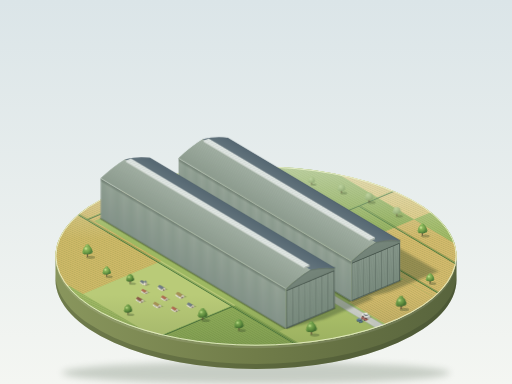
t = 0.00 s
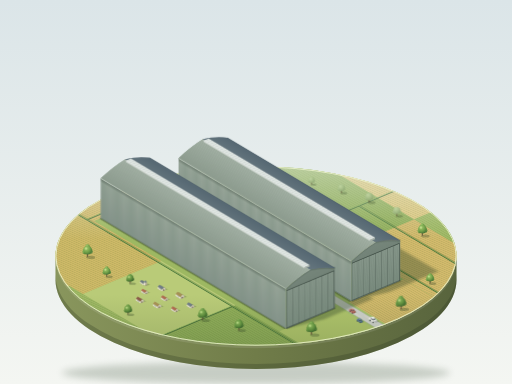
t = 1.69 s
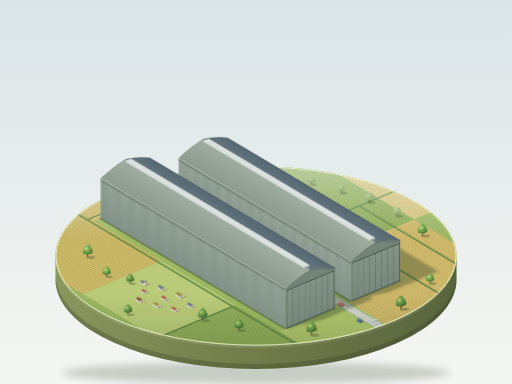
t = 3.38 s
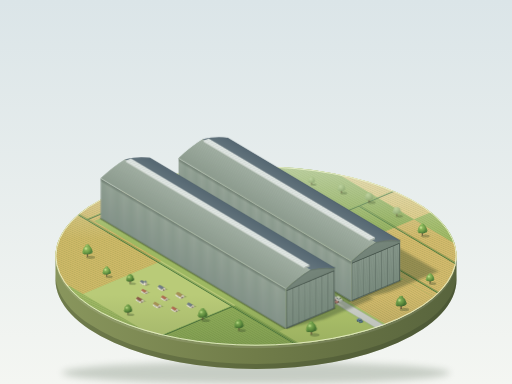
t = 5.00 s
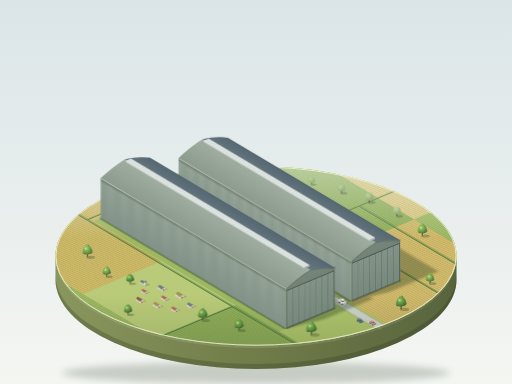
t = 6.75 s
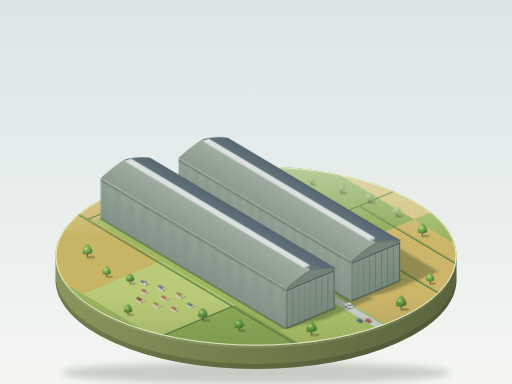
t = 8.25 s

The animated SVG that drew these frames (rendered in a browser with its animation timeline set to each time). Animation: 8 SMIL elements (animate=2,animateMotion=2,animateTransform=4); frames cover the first 8.25 s, repeats indefinitely.

<svg xmlns="http://www.w3.org/2000/svg" xmlns:xlink="http://www.w3.org/1999/xlink" viewBox="0 0 1200 900" width="1200" height="900">
<defs>
  <linearGradient id="bgG" x1="0" y1="0" x2="0" y2="1"><stop offset="0" stop-color="#dbe5e8"/><stop offset="1" stop-color="#f4f6f2"/></linearGradient>
  <linearGradient id="sideG" x1="0" y1="0" x2="1" y2="0"><stop offset="0" stop-color="#89965d"/><stop offset=".5" stop-color="#707c49"/><stop offset="1" stop-color="#58643d"/></linearGradient>
  <linearGradient id="gWallL" x1="0" y1="0" x2="0" y2="1"><stop offset="0" stop-color="#84938a"/><stop offset="1" stop-color="#97a598"/></linearGradient>
  <linearGradient id="gEnd" x1="0" y1="0" x2="0" y2="1"><stop offset="0" stop-color="#66766b"/><stop offset="1" stop-color="#76867b"/></linearGradient>
  <linearGradient id="gDoor" x1="0" y1="0" x2="0" y2="1"><stop offset="0" stop-color="#788a7d"/><stop offset="1" stop-color="#86968a"/></linearGradient>
  <linearGradient id="gRoofLx" x1="0" y1="0" x2="1" y2="0"><stop offset="0" stop-color="#8c9b8e"/><stop offset="1" stop-color="#a4b2a6"/></linearGradient>
  <linearGradient id="gRoofRx" x1="0" y1="0" x2="1" y2="0"><stop offset="0" stop-color="#66777f"/><stop offset="1" stop-color="#556772"/></linearGradient>
  <linearGradient id="gSky" x1="0" y1="1" x2="1" y2="0"><stop offset="0" stop-color="#f0f3ef"/><stop offset=".6" stop-color="#dbe2df"/><stop offset="1" stop-color="#c8d2d5"/></linearGradient>
  <linearGradient id="aoEave" x1="0" y1="0" x2="0" y2="1"><stop offset="0" stop-color="#28362c" stop-opacity="0"/><stop offset="1" stop-color="#28362c" stop-opacity=".38"/></linearGradient>
  <linearGradient id="aoU" x1="1" y1="0" x2="0" y2="0"><stop offset="0" stop-color="#26331f" stop-opacity=".45"/><stop offset="1" stop-color="#26331f" stop-opacity="0"/></linearGradient>
  <linearGradient id="aoV" x1="0" y1="1" x2="0" y2="0"><stop offset="0" stop-color="#26331f" stop-opacity=".45"/><stop offset="1" stop-color="#26331f" stop-opacity="0"/></linearGradient>
  <linearGradient id="hazeG" x1="0" y1="0" x2="0" y2="1"><stop offset="0" stop-color="#e6eee4" stop-opacity=".5"/><stop offset="1" stop-color="#e6eee4" stop-opacity="0"/></linearGradient>
  <linearGradient id="nearG" x1="0" y1="0" x2="0" y2="1"><stop offset="0" stop-color="#2f4222" stop-opacity="0"/><stop offset="1" stop-color="#2f4222" stop-opacity=".17"/></linearGradient>
  <linearGradient id="trailA" gradientUnits="userSpaceOnUse" x1="5" y1="3" x2="24" y2="14.4"><stop offset="0" stop-color="#e2dbc4" stop-opacity=".55"/><stop offset="1" stop-color="#e2dbc4" stop-opacity="0"/></linearGradient>
  <linearGradient id="trailB" gradientUnits="userSpaceOnUse" x1="-5" y1="-3" x2="-24" y2="-14.4"><stop offset="0" stop-color="#e2dbc4" stop-opacity=".55"/><stop offset="1" stop-color="#e2dbc4" stop-opacity="0"/></linearGradient>
  <radialGradient id="gCrown" cx=".35" cy=".3" r=".8"><stop offset="0" stop-color="#a6cd6e"/><stop offset=".6" stop-color="#6b9b45"/><stop offset="1" stop-color="#3f6b32"/></radialGradient>
  <radialGradient id="gCrownN" cx=".35" cy=".3" r=".8"><stop offset="0" stop-color="#8fbb5e"/><stop offset=".6" stop-color="#5b8a3c"/><stop offset="1" stop-color="#355c2a"/></radialGradient>
  <radialGradient id="gCrownF" cx=".35" cy=".3" r=".8"><stop offset="0" stop-color="#c3d7a4"/><stop offset=".6" stop-color="#a3bb86"/><stop offset="1" stop-color="#8aa371"/></radialGradient>
  <radialGradient id="gHi" cx=".5" cy=".5" r=".5"><stop offset="0" stop-color="#d4eba0" stop-opacity=".7"/><stop offset="1" stop-color="#d4eba0" stop-opacity="0"/></radialGradient>

  <pattern id="ribs" width="3.4" height="108" patternUnits="userSpaceOnUse"><rect width=".9" height="108" fill="#43544a" opacity=".45"/><rect x=".9" width=".55" height="108" fill="#c6d2c5" opacity=".5"/></pattern>
  <pattern id="dlines" width="20" height="2.8" patternUnits="userSpaceOnUse"><rect width="20" height=".55" fill="#3d4b42" opacity=".4"/><rect y=".55" width="20" height=".4" fill="#bdcabc" opacity=".28"/></pattern>
  <pattern id="corr" width="80" height="3.4" patternUnits="userSpaceOnUse"><rect width="80" height=".7" fill="#566557" opacity=".35"/><rect y=".7" width="80" height=".5" fill="#d3ddd1" opacity=".3"/></pattern>
  <pattern id="panes" width="16" height="9" patternUnits="userSpaceOnUse"><rect width="16" height=".8" fill="#8c9a96" opacity=".55"/></pattern>
  <pattern id="rowsV" width="7" height="40" patternUnits="userSpaceOnUse"><rect width="2.2" height="40" fill="#55702f" opacity=".17"/><rect x="2.2" width="1.1" height="40" fill="#fff" opacity=".08"/></pattern>
  <pattern id="rowsU" width="40" height="7" patternUnits="userSpaceOnUse"><rect width="40" height="2.2" fill="#55702f" opacity=".17"/><rect y="2.2" width="40" height="1.1" fill="#fff" opacity=".08"/></pattern>

  <clipPath id="cBase"><ellipse cx="600" cy="600" rx="470" ry="210"/></clipPath>
  <clipPath id="cRL1"><path d="M670,676.5 Q698.7,648.9 727.5,631.6 L293.5,373.1 Q264.7,390.4 236,418 Z"/></clipPath>
  <clipPath id="cRR1"><path d="M727.5,631.6 Q756.2,624.8 784.9,628.4 L350.9,369.9 Q322.2,366.3 293.5,373.1 Z"/></clipPath>
  <clipPath id="cRL2"><path d="M670,676.5 Q698.7,648.9 727.5,631.6 L322.4,390.3 Q293.6,407.6 264.9,435.2 Z"/></clipPath>
  <clipPath id="cRR2"><path d="M727.5,631.6 Q756.2,624.8 784.9,628.4 L379.8,387.1 Q351.1,383.5 322.4,390.3 Z"/></clipPath>

  <filter id="blurSh" x="-10%" y="-10%" width="120%" height="120%"><feGaussianBlur stdDeviation="4.5"/></filter>
  <filter id="blurS" x="-20%" y="-20%" width="140%" height="140%"><feGaussianBlur stdDeviation="0.9"/></filter>
  <filter id="blurBase" x="-10%" y="-100%" width="120%" height="300%"><feGaussianBlur stdDeviation="9"/></filter>

  <path id="hedgeP" d="M-30,-70 L-30,820 M-300,160 L-30,160 M-30,690 L250,690 M380,-100 L380,820 M380,330 L800,330 M500,-100 L500,330"/>

  <g id="trunkSh">
    <ellipse cx="7" cy="1" rx="10" ry="3.6" fill="#2d4126" opacity=".3"/>
    <rect x="-1.4" y="-9" width="1.5" height="9" fill="#6e583d"/>
    <rect x=".1" y="-9" width="1.3" height="9" fill="#54432f"/>
    <ellipse cx="0" cy="-8" rx="6" ry="2" fill="#26361f" opacity=".3"/>
  </g>
  <g id="tree">
    <use xlink:href="#trunkSh"/>
    <circle cx="-6" cy="-11" r="5.5" fill="url(#gCrown)"/><circle cx="6.5" cy="-12" r="5.2" fill="url(#gCrown)"/><circle cx="0" cy="-23" r="5" fill="url(#gCrown)"/>
    <circle cx="0" cy="-15" r="10" fill="url(#gCrown)"/>
    <circle cx="-3.5" cy="-18.5" r="4.2" fill="url(#gHi)"/>
  </g>
  <g id="treeN">
    <use xlink:href="#trunkSh"/>
    <circle cx="-6" cy="-11" r="5.5" fill="url(#gCrownN)"/><circle cx="6.5" cy="-12" r="5.2" fill="url(#gCrownN)"/><circle cx="0" cy="-23" r="5" fill="url(#gCrownN)"/>
    <circle cx="0" cy="-15" r="10" fill="url(#gCrownN)"/>
    <circle cx="-3.5" cy="-18.5" r="4.2" fill="url(#gHi)"/>
  </g>
  <g id="treeF">
    <use xlink:href="#trunkSh"/>
    <circle cx="-6" cy="-11" r="5.5" fill="url(#gCrownF)"/><circle cx="6.5" cy="-12" r="5.2" fill="url(#gCrownF)"/>
    <circle cx="0" cy="-15" r="10" fill="url(#gCrownF)"/>
  </g>

  <g id="car">
    <polygon points="-4,-2.8 1.4,-5 11,0.8 5.6,3" fill="#26361f" opacity=".3"/>
    <polygon points="-7.5,-1.8 2.1,4 2.1,0.6 -7.5,-5.2" fill="currentColor"/>
    <ellipse cx="-5.6" cy="-.6" rx="1.5" ry="1.2" fill="#1f2526"/><ellipse cx=".2" cy="2.8" rx="1.5" ry="1.2" fill="#1f2526"/>
    <polygon points="2.1,4 7.5,1.8 7.5,-1.6 2.1,0.6" fill="currentColor"/>
    <polygon points="2.1,4 7.5,1.8 7.5,-1.6 2.1,0.6" fill="#1b2430" opacity=".25"/>
    <polygon points="-7.5,-5.2 -2.1,-7.4 7.5,-1.6 2.1,0.6" fill="currentColor"/>
    <polygon points="-7.5,-5.2 -2.1,-7.4 7.5,-1.6 2.1,0.6" fill="#fff" opacity=".2"/>
    <polygon points="-4.08,-3.68 0.24,-1.07 0.24,-3.27 -4.08,-5.88" fill="#2d3a45"/>
    <polygon points="0.24,-1.07 4.56,-2.83 4.56,-5.03 0.24,-3.27" fill="#2d3a45" opacity=".9"/>
    <polygon points="-4.08,-5.88 0.24,-7.64 4.56,-5.03 0.24,-3.27" fill="currentColor"/>
    <polygon points="-4.08,-5.88 0.24,-7.64 4.56,-5.03 0.24,-3.27" fill="#fff" opacity=".3"/>
    <path d="M-7.5,-5.2 L2.1,0.6" stroke="#fff" stroke-width=".5" opacity=".6"/>
  </g>

  <g id="cot">
    <polygon points="-10.3,-6.1 0,0 7.7,-3.2 13.7,-4.2 3.4,-10.3 -2.6,-9.3" fill="#2d4126" opacity=".28"/>
    <polygon points="0,0 -10.3,-6.1 -10.3,-10.4 0,-4.3" fill="#efe9d6"/>
    <polygon points="0,-4.3 -10.3,-10.4 -10.3,-9.2 0,-3.1" fill="#2c3a2d" opacity=".25"/>
    <polygon points="-2.57,-3.26 -3.86,-4.03 -3.86,-5.59 -2.57,-4.82" fill="#5a6a78"/>
    <polygon points="-5.79,-5.18 -7.07,-5.94 -7.07,-7.5 -5.79,-6.74" fill="#5a6a78"/>
    <polygon points="0,0 7.7,-3.2 7.7,-7.5 3.83,-9.4 0,-4.3" fill="#cfc8b3"/>
    <polygon points="2.68,-1.12 4.98,-2.09 4.98,-4.69 2.68,-3.72" fill="#4a3a30"/>
    <polygon points="0,-4.3 3.83,-9.4 -6.47,-15.5 -10.3,-10.4" fill="currentColor"/>
    <polygon points="3.83,-9.4 7.7,-7.5 -2.6,-13.6 -6.47,-15.5" fill="currentColor"/>
    <polygon points="3.83,-9.4 7.7,-7.5 -2.6,-13.6 -6.47,-15.5" fill="#1b2430" opacity=".3"/>
    <path d="M0,-4.3 L-10.3,-10.4" stroke="#fff" stroke-width=".5" opacity=".5"/>
  </g>
  <g id="church">
    <polygon points="-3.2,-1.9 0,0 8,-1.5 11.8,-3.1 8.6,-5 0.63,-3.5" fill="#2d4126" opacity=".28"/>
    <use xlink:href="#cot" transform="translate(-3.2 -1.9) scale(.8)" color="#6b7782"/>
    <g transform="translate(1.15 -0.48)">
      <polygon points="0,0 -3.2,-1.9 -3.2,-8.8 0,-6.9" fill="#eee8d4"/>
      <polygon points="0,0 3.83,-1.6 3.83,-8.5 0,-6.9" fill="#cdc6b0"/>
      <polygon points="1.15,-.48 2.68,-1.12 2.68,-3.72 1.15,-3.08" fill="#3f342c"/>
      <polygon points="1.15,-5.24 2.68,-5.88 2.68,-7.36 1.15,-6.72" fill="#3a3028"/>
      <polygon points="-3.2,-8.8 0,-6.9 0.3,-13.3" fill="#8b98a3"/>
      <polygon points="0,-6.9 3.83,-8.5 0.3,-13.3" fill="#66727d"/>
    </g>
  </g>
</defs>

<rect width="1200" height="900" fill="url(#bgG)"/>
<ellipse cx="600" cy="874" rx="455" ry="26" fill="#6a7a68" opacity=".32" filter="url(#blurBase)"/>

<path d="M130,600 A470,210 0 0 0 1070,600 L1070,655 A470,210 0 0 1 130,655 Z" fill="url(#sideG)"/>
<path d="M130,643 A470,210 0 0 0 1070,643 L1070,655 A470,210 0 0 1 130,655 Z" fill="#2d3820" opacity=".28"/>
<path d="M130,600 A470,210 0 0 0 1070,600 L1070,606 A470,210 0 0 1 130,606 Z" fill="#fff" opacity=".1"/>

<g clip-path="url(#cBase)">
  <g transform="matrix(0.766 -0.321 -0.643 -0.383 670 770)">
    <rect x="-480" y="-330" width="1300" height="1270" fill="#9db862"/>
    <rect x="-480" y="-330" width="220" height="390" fill="#d2b96a"/><rect x="-480" y="-330" width="220" height="390" fill="url(#rowsV)"/>
    <rect x="-260" y="-330" width="240" height="250" fill="#a8c36a"/><rect x="-260" y="-330" width="240" height="250" fill="url(#rowsU)"/>
    <rect x="-260" y="-80" width="240" height="240" fill="#8fae58"/><rect x="-260" y="-80" width="240" height="240" fill="url(#rowsV)"/>
    <rect x="-480" y="60" width="220" height="420" fill="#9db862"/><rect x="-480" y="60" width="220" height="420" fill="url(#rowsU)"/>
    <rect x="-260" y="160" width="240" height="270" fill="#b9cb78"/>
    <rect x="-480" y="480" width="220" height="460" fill="#d9c379"/><rect x="-480" y="480" width="220" height="460" fill="url(#rowsV)"/>
    <rect x="-260" y="430" width="240" height="510" fill="#cdb865"/><rect x="-260" y="430" width="240" height="510" fill="url(#rowsU)"/>
    <rect x="360" y="-330" width="200" height="530" fill="#d2b96a"/><rect x="360" y="-330" width="200" height="530" fill="url(#rowsU)"/>
    <rect x="560" y="-330" width="260" height="530" fill="#9db862"/><rect x="560" y="-330" width="260" height="530" fill="url(#rowsV)"/>
    <rect x="360" y="200" width="200" height="740" fill="#8fae58"/><rect x="360" y="200" width="200" height="740" fill="url(#rowsV)"/>
    <rect x="560" y="200" width="260" height="740" fill="#dcc77e"/><rect x="560" y="200" width="260" height="740" fill="url(#rowsU)"/>
    <rect x="-20" y="-330" width="184" height="330" fill="#b0c56c"/>
    <rect x="186" y="-330" width="174" height="330" fill="#d2b96a"/><rect x="186" y="-330" width="174" height="330" fill="url(#rowsV)"/>
    <rect x="-20" y="675" width="170" height="265" fill="#d2b96a"/><rect x="-20" y="675" width="170" height="265" fill="url(#rowsU)"/>
    <rect x="150" y="675" width="210" height="265" fill="#a9c46c"/><rect x="150" y="675" width="210" height="265" fill="url(#rowsV)"/>

    <rect x="157" y="-200" width="36" height="880" fill="#a9c26f"/>
    <rect x="164" y="-200" width="22" height="880" fill="#cfd2cc"/>
    <path d="M164,-200 V680 M186,-200 V680" stroke="#b1b7ad" stroke-width="1.2" fill="none"/>

    <use xlink:href="#hedgeP" transform="translate(4 -1)" fill="none" stroke="#2f4527" stroke-width="3.4" opacity=".25"/>
    <use xlink:href="#hedgeP" fill="none" stroke="#46703a" stroke-width="3"/>
    <use xlink:href="#hedgeP" transform="translate(2.2 2.7)" fill="none" stroke="#7aa650" stroke-width="2.6" stroke-linecap="round" stroke-dasharray="0.1 3.2"/>
  </g>

  <rect x="130" y="390" width="940" height="170" fill="url(#hazeG)"/>
  <rect x="130" y="690" width="940" height="125" fill="url(#nearG)"/>

  <g transform="matrix(0.766 -0.321 -0.643 -0.383 670 770)">
    <g opacity=".36" filter="url(#blurSh)" fill="#2c4025">
      <polygon points="0,0 96,-24 246,-24 246,651 150,675 0,675"/>
      <polygon points="200,0 296,-24 446,-24 446,606 350,630 200,630"/>
    </g>
    <rect x="-7" y="0" width="7" height="675" fill="url(#aoU)"/>
    <rect x="0" y="-7" width="150" height="7" fill="url(#aoV)"/>
    <rect x="193" y="0" width="7" height="630" fill="url(#aoU)"/>
    <rect x="200" y="-7" width="150" height="7" fill="url(#aoV)"/>
  </g>
</g>
<ellipse cx="600" cy="600" rx="469" ry="209" fill="none" stroke="#eef3cf" stroke-width="2.2" opacity=".9"/>

<g filter="url(#blurS)" opacity=".88">
  <use xlink:href="#treeF" transform="translate(730 432) scale(.7)"/>
  <use xlink:href="#treeF" transform="translate(800 452) scale(.8)"/>
  <use xlink:href="#treeF" transform="translate(930 506) scale(.85)"/>
  <g transform="translate(865 474) scale(.9)"><g><animateTransform attributeName="transform" type="rotate" values="0 0 0;1.2 0 0;0 0 0;-1.2 0 0;0 0 0" keyTimes="0;.25;.5;.75;1" calcMode="spline" keySplines=".45 0 .55 1;.45 0 .55 1;.45 0 .55 1;.45 0 .55 1" dur="9s" repeatCount="indefinite"/><use xlink:href="#treeF"/></g></g>
</g>

<use xlink:href="#tree" transform="translate(990 552)"/>
<use xlink:href="#tree" transform="translate(1008 664) scale(.85)"/>
<use xlink:href="#tree" transform="translate(250 648) scale(.85)"/>
<g transform="translate(205 602) scale(1.05)"><g><animateTransform attributeName="transform" type="rotate" values="0 0 0;1.1 0 0;0 0 0;-1.1 0 0;0 0 0" keyTimes="0;.25;.5;.75;1" calcMode="spline" keySplines=".45 0 .55 1;.45 0 .55 1;.45 0 .55 1;.45 0 .55 1" dur="11s" repeatCount="indefinite"/><use xlink:href="#tree"/></g></g>

<g transform="translate(153.2 -64.2)">
  <g transform="matrix(-0.643 -0.383 0 -0.866 670 770)">
    <rect width="630" height="108" fill="url(#gWallL)"/>
    <rect width="630" height="108" fill="url(#ribs)"/>
    <rect y="97" width="630" height="11" fill="url(#aoEave)"/>
    <rect width="630" height="2.5" fill="#33423a" opacity=".3"/>
  </g>
  <g transform="matrix(0.766 -0.321 0 -0.866 670 770)">
    <path d="M0,0 H150 V108 Q112.5,126 75,132 Q37.5,126 0,108 Z" fill="url(#gEnd)"/>
    <rect x="2" y="0" width="146" height="102" fill="#44524a"/>
    <rect x="3" width="17.4" height="101" fill="url(#gDoor)"/><rect x="21" width="17.4" height="101" fill="url(#gDoor)"/><rect x="39" width="17.4" height="101" fill="url(#gDoor)"/><rect x="57" width="17.4" height="101" fill="url(#gDoor)"/>
    <rect x="75" width="17.4" height="101" fill="url(#gDoor)"/><rect x="93" width="17.4" height="101" fill="url(#gDoor)"/><rect x="111" width="17.4" height="101" fill="url(#gDoor)"/><rect x="129" width="17.4" height="101" fill="url(#gDoor)"/>
    <rect x="3" width="144" height="101" fill="url(#dlines)"/>
    <rect x="2" y="101" width="146" height="2.2" fill="#3d4a42" opacity=".7"/>
    <rect width="150" height="2.5" fill="#3a4640" opacity=".6"/>
    <path d="M0,108 Q37.5,126 75,132 Q112.5,126 150,108" fill="none" stroke="#2c3a35" stroke-width="8" opacity=".1"/>
    <path d="M0,108 Q37.5,126 75,132 Q112.5,126 150,108" fill="none" stroke="#2c3a35" stroke-width="3.5" opacity=".16"/>
    <rect width="1.2" height="108" fill="#b8c4b8" opacity=".55"/>
  </g>
  <path d="M670,676.5 Q698.7,648.9 727.5,631.6 L322.4,390.3 Q293.6,407.6 264.9,435.2 Z" fill="#96a597"/>
  <g clip-path="url(#cRL2)"><rect transform="matrix(0.7667 -0.5987 -0.643 -0.383 670 676.5)" x="-2" y="-3" width="79" height="636" fill="url(#gRoofLx)"/><rect transform="matrix(0.7667 -0.5987 -0.643 -0.383 670 676.5)" x="-2" y="-3" width="79" height="636" fill="url(#corr)"/></g>
  <path d="M727.5,631.6 Q756.2,624.8 784.9,628.4 L379.8,387.1 Q351.1,383.5 322.4,390.3 Z" fill="#5b6c76"/>
  <g clip-path="url(#cRR2)"><rect transform="matrix(0.7653 -0.0427 -0.643 -0.383 727.5 631.6)" x="-2" y="-3" width="79" height="636" fill="url(#gRoofRx)"/></g>
  <path d="M670,676.5 L264.9,435.2" stroke="#cdd8cb" stroke-width="1.4" opacity=".85" fill="none"/>
  <path d="M784.9,628.4 L379.8,387.1" stroke="#44555f" stroke-width="1.3" opacity=".6" fill="none"/>
  <polygon points="713.6,626.1 323.9,394.0 323.9,397.5 713.6,629.6" fill="#c5cec6"/>
  <polygon points="713.6,629.6 725.9,624.5 725.9,621.0 713.6,626.1" fill="#aab4ab"/>
  <polygon points="725.9,621.0 729.9,624.5 340.2,392.4 336.2,388.9" fill="#2a3640" opacity=".3"/>
  <polygon points="713.6,626.1 725.9,621.0 336.2,388.9 323.9,394.0" fill="url(#gSky)"/>
  <rect transform="matrix(0.766 -0.321 -0.643 -0.383 670 652.2)" x="67" y="12" width="16" height="606" fill="url(#panes)"/>
  <path d="M713.6,626.1 L323.9,394.0" stroke="#fff" stroke-width="1" opacity=".85" fill="none"/>
  <path d="M725.9,621 L336.2,388.9" stroke="#8b979c" stroke-width=".8" fill="none"/>
</g>

<g transform="translate(874.1 759.4)"><g>
  <animateMotion dur="9s" begin="-3s" repeatCount="indefinite" calcMode="spline" keyTimes="0;1" keySplines=".45 0 .55 1" path="M0,0 L-90,-53.6"/>
  <animate attributeName="opacity" values="0;1;1;0" keyTimes="0;.12;.85;1" dur="9s" begin="-3s" repeatCount="indefinite"/>
  <polygon points="6.2,2.3 26.6,13.3 21.6,15.5 3.4,3.5" fill="url(#trailA)"/>
  <use xlink:href="#car" color="#b4503e"/>
</g></g>
<g transform="translate(791.8 702.6)"><g>
  <animateMotion dur="11s" begin="-7s" repeatCount="indefinite" calcMode="spline" keyTimes="0;1" keySplines=".45 0 .55 1" path="M0,0 L90,53.6"/>
  <animate attributeName="opacity" values="0;1;1;0" keyTimes="0;.15;.85;1" dur="11s" begin="-7s" repeatCount="indefinite"/>
  <polygon points="-6.2,-2.3 -26.6,-13.3 -21.6,-15.5 -3.4,-3.5" fill="url(#trailB)"/>
  <use xlink:href="#car" transform="scale(1.25)" color="#e4e6df"/>
</g></g>
<use xlink:href="#car" transform="translate(843 753) scale(.95)" color="#3e6490"/>

<g>
  <g transform="matrix(-0.643 -0.383 0 -0.866 670 770)">
    <rect width="675" height="108" fill="url(#gWallL)"/>
    <rect width="675" height="108" fill="url(#ribs)"/>
    <rect y="97" width="675" height="11" fill="url(#aoEave)"/>
    <rect width="675" height="2.5" fill="#33423a" opacity=".3"/>
  </g>
  <g transform="matrix(0.766 -0.321 0 -0.866 670 770)">
    <path d="M0,0 H150 V108 Q112.5,126 75,132 Q37.5,126 0,108 Z" fill="url(#gEnd)"/>
    <rect x="2" y="0" width="146" height="102" fill="#44524a"/>
    <rect x="3" width="17.4" height="101" fill="url(#gDoor)"/><rect x="21" width="17.4" height="101" fill="url(#gDoor)"/><rect x="39" width="17.4" height="101" fill="url(#gDoor)"/><rect x="57" width="17.4" height="101" fill="url(#gDoor)"/>
    <rect x="75" width="17.4" height="101" fill="url(#gDoor)"/><rect x="93" width="17.4" height="101" fill="url(#gDoor)"/><rect x="111" width="17.4" height="101" fill="url(#gDoor)"/><rect x="129" width="17.4" height="101" fill="url(#gDoor)"/>
    <rect x="3" width="144" height="101" fill="url(#dlines)"/>
    <rect x="2" y="101" width="146" height="2.2" fill="#3d4a42" opacity=".7"/>
    <rect width="150" height="2.5" fill="#3a4640" opacity=".6"/>
    <path d="M0,108 Q37.5,126 75,132 Q112.5,126 150,108" fill="none" stroke="#2c3a35" stroke-width="8" opacity=".1"/>
    <path d="M0,108 Q37.5,126 75,132 Q112.5,126 150,108" fill="none" stroke="#2c3a35" stroke-width="3.5" opacity=".16"/>
    <rect width="1.2" height="108" fill="#b8c4b8" opacity=".55"/>
  </g>
  <path d="M670,676.5 Q698.7,648.9 727.5,631.6 L293.5,373.1 Q264.7,390.4 236,418 Z" fill="#96a597"/>
  <g clip-path="url(#cRL1)"><rect transform="matrix(0.7667 -0.5987 -0.643 -0.383 670 676.5)" x="-2" y="-3" width="79" height="681" fill="url(#gRoofLx)"/><rect transform="matrix(0.7667 -0.5987 -0.643 -0.383 670 676.5)" x="-2" y="-3" width="79" height="681" fill="url(#corr)"/></g>
  <path d="M727.5,631.6 Q756.2,624.8 784.9,628.4 L350.9,369.9 Q322.2,366.3 293.5,373.1 Z" fill="#5b6c76"/>
  <g clip-path="url(#cRR1)"><rect transform="matrix(0.7653 -0.0427 -0.643 -0.383 727.5 631.6)" x="-2" y="-3" width="79" height="681" fill="url(#gRoofRx)"/></g>
  <path d="M670,676.5 L236,418" stroke="#cdd8cb" stroke-width="1.4" opacity=".85" fill="none"/>
  <path d="M784.9,628.4 L350.9,369.9" stroke="#44555f" stroke-width="1.3" opacity=".6" fill="none"/>
  <polygon points="713.6,626.1 295.0,376.8 295.0,380.3 713.6,629.6" fill="#c5cec6"/>
  <polygon points="713.6,629.6 725.9,624.5 725.9,621.0 713.6,626.1" fill="#aab4ab"/>
  <polygon points="725.9,621.0 729.9,624.5 311.3,375.2 307.3,371.7" fill="#2a3640" opacity=".3"/>
  <polygon points="713.6,626.1 725.9,621.0 307.3,371.7 295.0,376.8" fill="url(#gSky)"/>
  <rect transform="matrix(0.766 -0.321 -0.643 -0.383 670 652.2)" x="67" y="12" width="16" height="651" fill="url(#panes)"/>
  <path d="M713.6,626.1 L295.0,376.8" stroke="#fff" stroke-width="1" opacity=".85" fill="none"/>
  <path d="M725.9,621 L307.3,371.7" stroke="#8b979c" stroke-width=".8" fill="none"/>
</g>

<use xlink:href="#church" transform="translate(339.5 670.3)"/>
<use xlink:href="#cot" transform="translate(379.9 682.7)" color="#6f7b87"/>
<use xlink:href="#cot" transform="translate(339.7 689.9) scale(.85)" color="#b06a50"/>
<use xlink:href="#cot" transform="translate(423 700.6) scale(1.1)" color="#a58f55"/>
<use xlink:href="#cot" transform="translate(386.6 706.1) scale(.9)" color="#b06a50"/>
<use xlink:href="#cot" transform="translate(329 710.7)" color="#8a5a48"/>
<use xlink:href="#cot" transform="translate(447.5 723) scale(.95)" color="#6f7b87"/>
<use xlink:href="#cot" transform="translate(369.4 723.1) scale(1.05)" color="#a58f55"/>
<use xlink:href="#cot" transform="translate(410.4 732) scale(.9)" color="#b06a50"/>

<use xlink:href="#treeN" transform="translate(305 664) scale(.8)"/>
<use xlink:href="#treeN" transform="translate(300 737) scale(.85)"/>
<use xlink:href="#treeN" transform="translate(475 750)"/>
<use xlink:href="#treeN" transform="translate(560 774) scale(.95)"/>
<g transform="translate(730 784) scale(1.1)"><g><animateTransform attributeName="transform" type="rotate" values="0 0 0;1.2 0 0;0 0 0;-1.2 0 0;0 0 0" keyTimes="0;.25;.5;.75;1" calcMode="spline" keySplines=".45 0 .55 1;.45 0 .55 1;.45 0 .55 1;.45 0 .55 1" dur="8s" repeatCount="indefinite"/><use xlink:href="#treeN"/></g></g>
<g transform="translate(940 724) scale(1.1)"><g><animateTransform attributeName="transform" type="rotate" values="0 0 0;-1.1 0 0;0 0 0;1.1 0 0;0 0 0" keyTimes="0;.25;.5;.75;1" calcMode="spline" keySplines=".45 0 .55 1;.45 0 .55 1;.45 0 .55 1;.45 0 .55 1" dur="10s" repeatCount="indefinite"/><use xlink:href="#treeN"/></g></g>
</svg>
